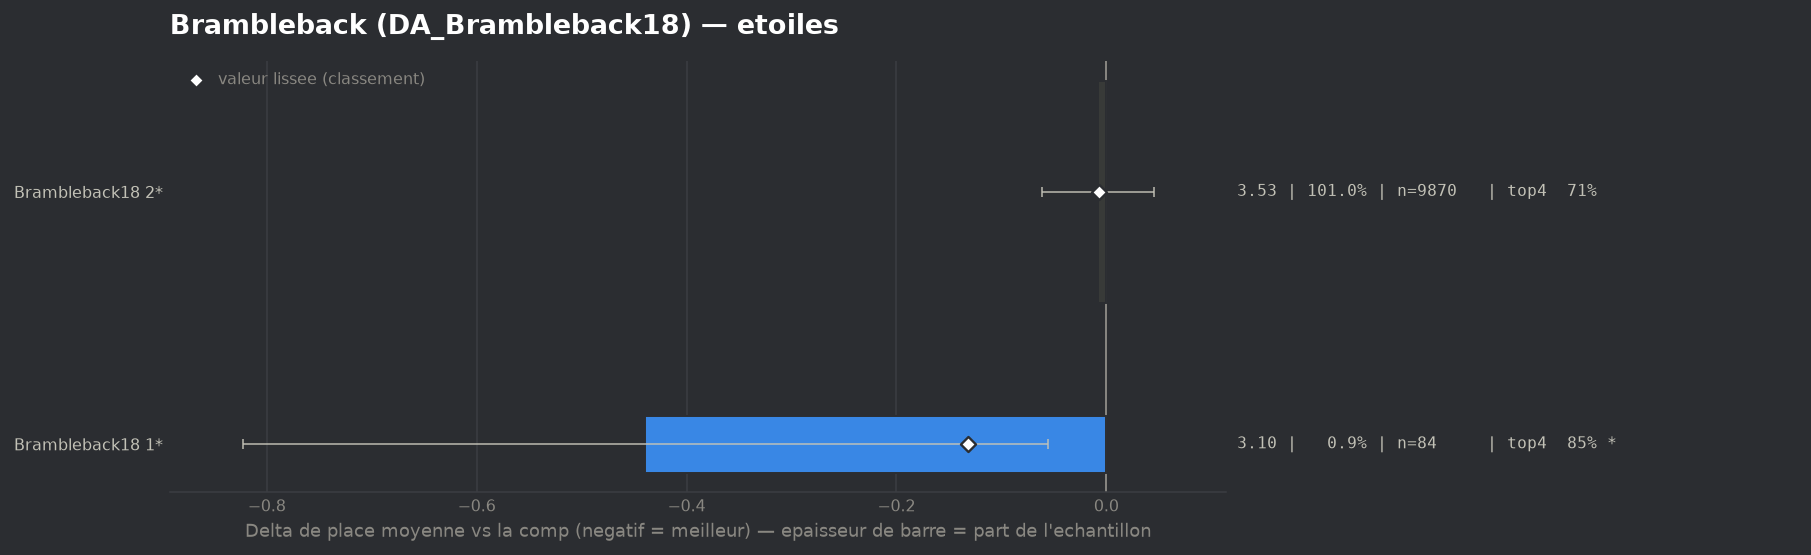

Source data for this figure (header and first rows):
group, label, n, share, avg_place, shrunk_avg, score, d_avg, d_avg_pess, impact, d_top4, win, top2, top4, sd, z, p, significant
populaire, Brambleback18 1*, 84, 0.008598, 3.095, 3.403, -0.132, -0.44, -0.056, 0.0011, 0.14, 0.0833, 0.5119, 0.8452, 1.784, -2.25, 0.02459, True
populaire, Brambleback18 2*, 9870, 1.01, 3.527, 3.527, -0.007, -0.008, 0.0, 0.0076, 0.0018, 0.1485, 0.3545, 0.707, 1.888, -0.28, 0.7767, False
